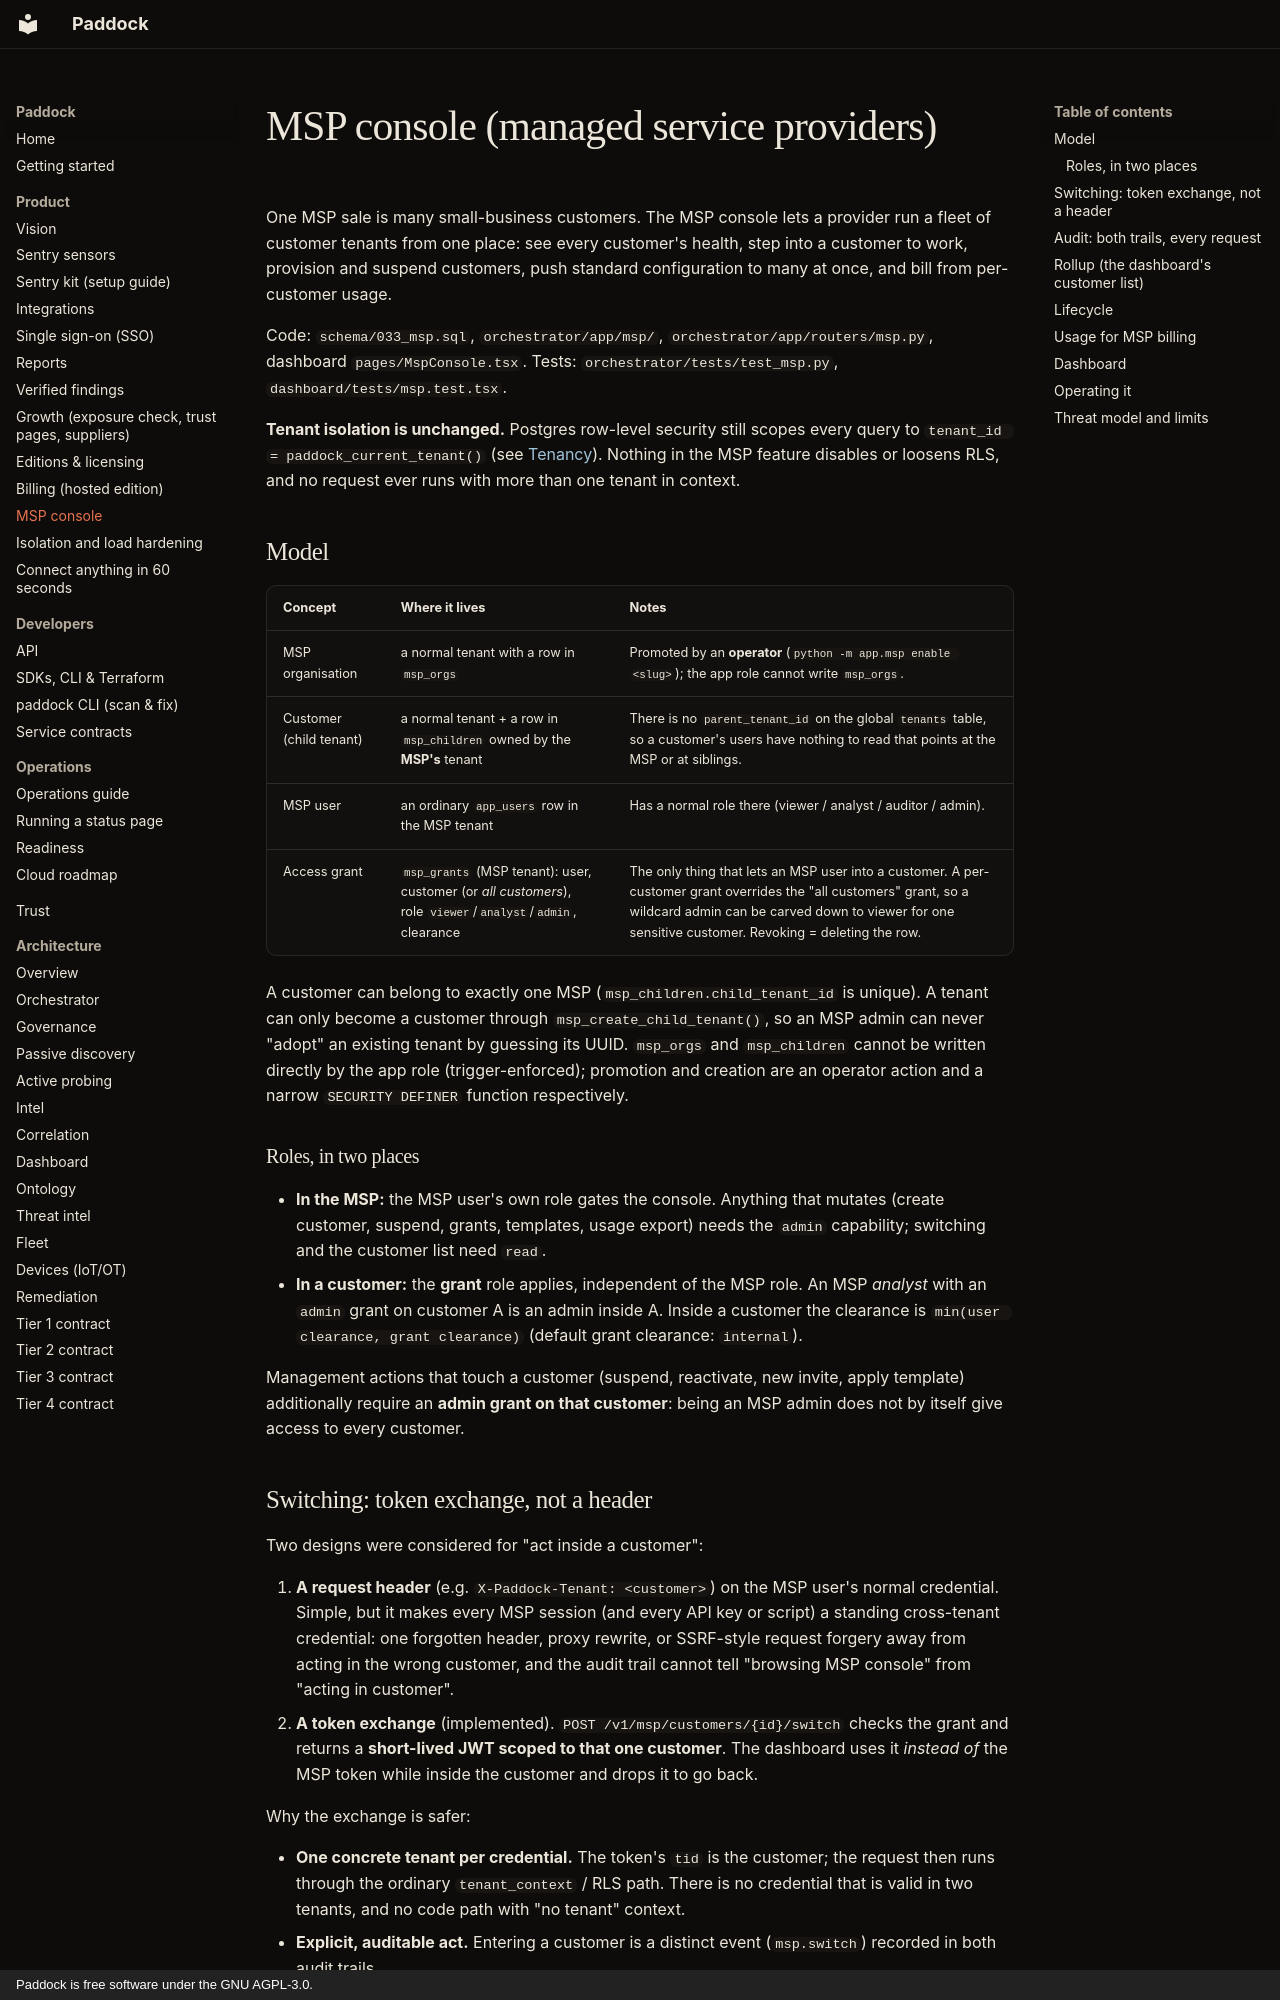

repository: brandongraff-dev/Paddock · page: MSP/index.html · generator: mkdocs · copyright: Paddock is free software under the GNU AGPL-3.0.

# MSP console (managed service providers)

One MSP sale is many small-business customers. The MSP console lets a provider
run a fleet of customer tenants from one place: see every customer's health,
step into a customer to work, provision and suspend customers, push standard
configuration to many at once, and bill from per-customer usage.

Code: `schema/033_msp.sql`, `orchestrator/app/msp/`, `orchestrator/app/routers/msp.py`,
dashboard `pages/MspConsole.tsx`. Tests: `orchestrator/tests/test_msp.py`,
`dashboard/tests/msp.test.tsx`.

**Tenant isolation is unchanged.** Postgres row-level security still scopes every
query to `tenant_id = paddock_current_tenant()` (see
[Tenancy](trust/TENANCY.md)). Nothing in the MSP feature disables or loosens RLS,
and no request ever runs with more than one tenant in context.

## Model

| Concept | Where it lives | Notes |
|---|---|---|
| MSP organisation | a normal tenant with a row in `msp_orgs` | Promoted by an **operator** (`python -m app.msp enable <slug>`); the app role cannot write `msp_orgs`. |
| Customer (child tenant) | a normal tenant + a row in `msp_children` owned by the **MSP's** tenant | There is no `parent_tenant_id` on the global `tenants` table, so a customer's users have nothing to read that points at the MSP or at siblings. |
| MSP user | an ordinary `app_users` row in the MSP tenant | Has a normal role there (viewer / analyst / auditor / admin). |
| Access grant | `msp_grants` (MSP tenant): user, customer (or *all customers*), role `viewer`/`analyst`/`admin`, clearance | The only thing that lets an MSP user into a customer. A per-customer grant overrides the "all customers" grant, so a wildcard admin can be carved down to viewer for one sensitive customer. Revoking = deleting the row. |

A customer can belong to exactly one MSP (`msp_children.child_tenant_id` is
unique). A tenant can only become a customer through
`msp_create_child_tenant()`, so an MSP admin can never "adopt" an existing tenant
by guessing its UUID. `msp_orgs` and `msp_children` cannot be written directly by
the app role (trigger-enforced); promotion and creation are an operator action
and a narrow `SECURITY DEFINER` function respectively.

### Roles, in two places

* **In the MSP:** the MSP user's own role gates the console. Anything that
  mutates (create customer, suspend, grants, templates, usage export) needs the
  `admin` capability; switching and the customer list need `read`.
* **In a customer:** the **grant** role applies, independent of the MSP role. An
  MSP *analyst* with an `admin` grant on customer A is an admin inside A.
  Inside a customer the clearance is `min(user clearance, grant clearance)`
  (default grant clearance: `internal`).

Management actions that touch a customer (suspend, reactivate, new invite,
apply template) additionally require an **admin grant on that customer**: being
an MSP admin does not by itself give access to every customer.
